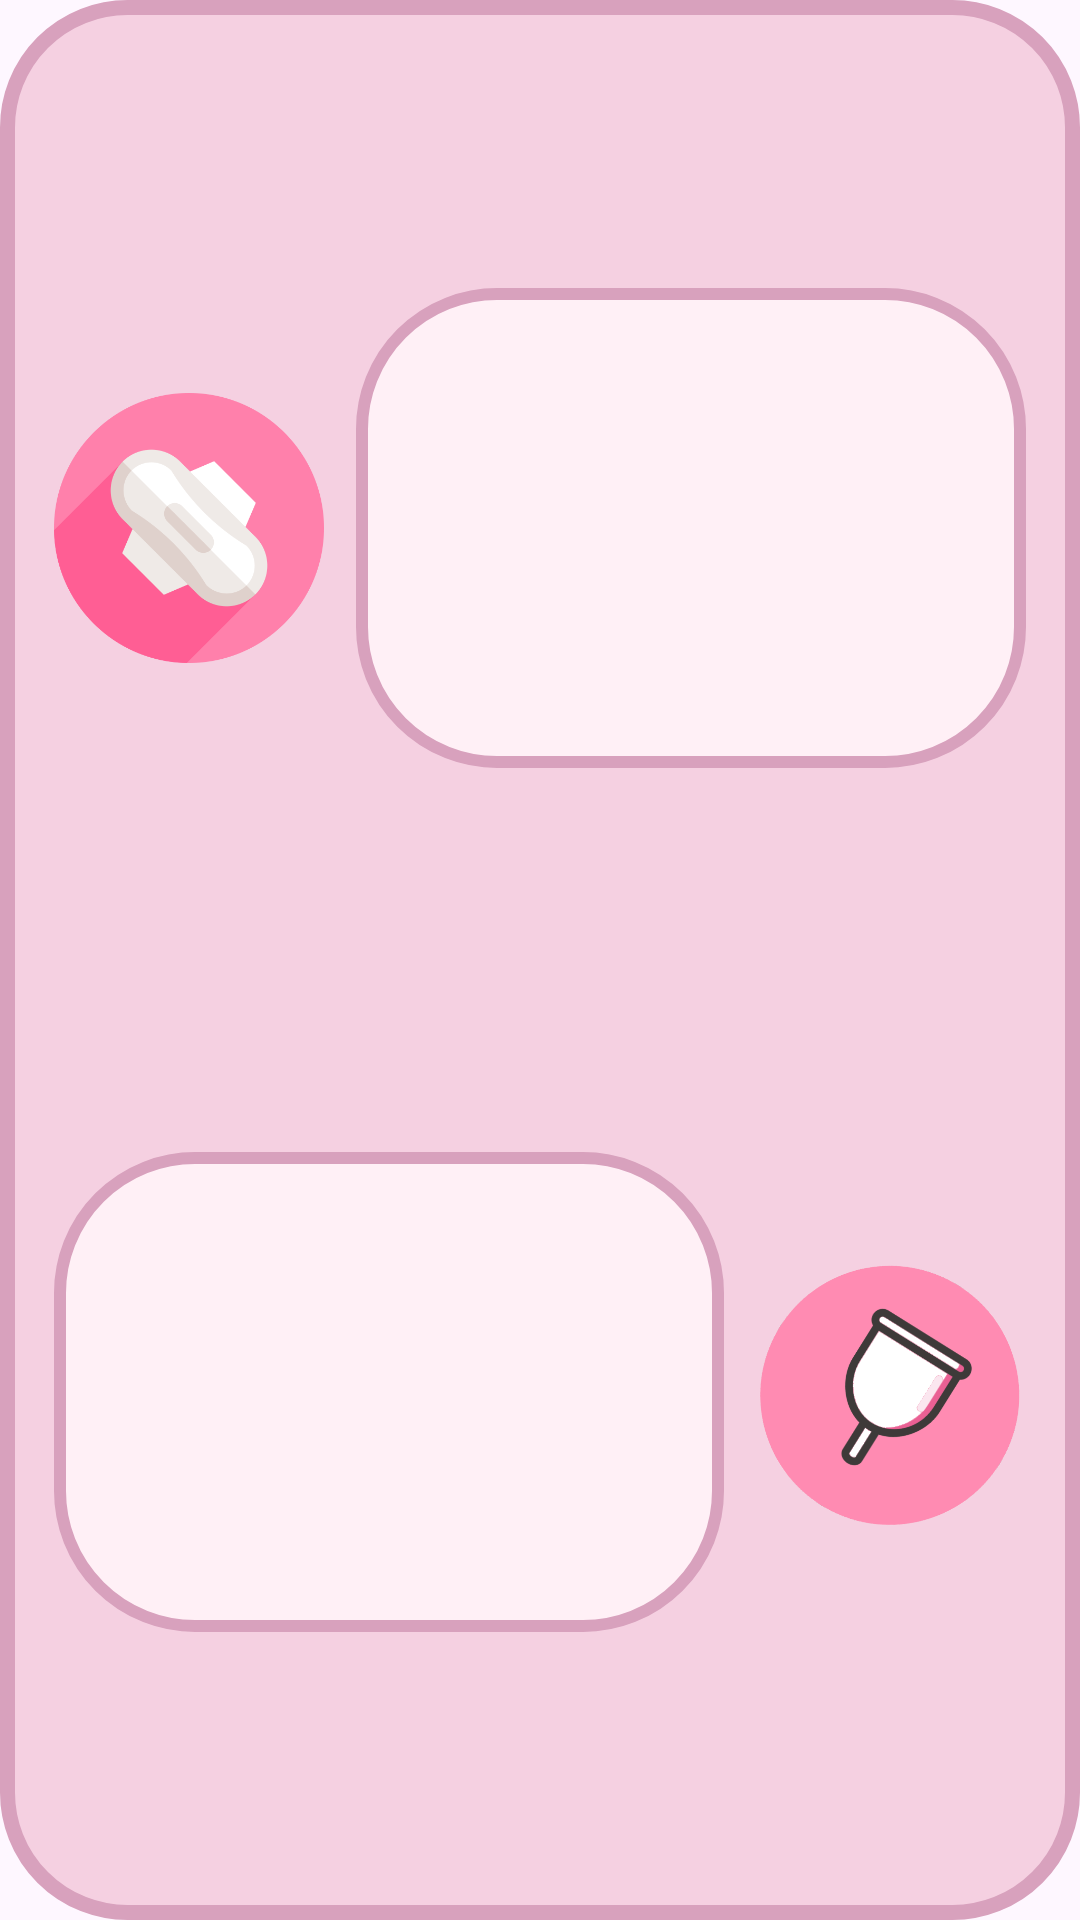

Produce the Android XML layout that renders to this screen, including the resource entries it uses.
<!-- AndroidManifest.xml: application theme Theme.MyApplication -->
<!-- res/layout/stockdialog.xml -->
<?xml version="1.0" encoding="utf-8"?>
<androidx.constraintlayout.widget.ConstraintLayout xmlns:android="http://schemas.android.com/apk/res/android"
    xmlns:app="http://schemas.android.com/apk/res-auto"
    xmlns:tools="http://schemas.android.com/tools"
    android:layout_width="380dp"
    android:layout_height="245dp"
    android:background="@drawable/stc">

    <androidx.constraintlayout.widget.Guideline
        android:id="@+id/guideline51"
        android:layout_width="wrap_content"
        android:layout_height="wrap_content"
        android:orientation="vertical"
        app:layout_constraintGuide_percent="0.30" />

    <androidx.constraintlayout.widget.Guideline
        android:id="@+id/guideline53"
        android:layout_width="wrap_content"
        android:layout_height="wrap_content"
        android:orientation="vertical"
        app:layout_constraintGuide_percent="0.05" />

    <androidx.constraintlayout.widget.Guideline
        android:id="@+id/guideline54"
        android:layout_width="wrap_content"
        android:layout_height="wrap_content"
        android:orientation="horizontal"
        app:layout_constraintGuide_percent="0.05" />

    <androidx.constraintlayout.widget.Guideline
        android:id="@+id/guideline55"
        android:layout_width="wrap_content"
        android:layout_height="wrap_content"
        android:orientation="horizontal"
        app:layout_constraintGuide_percent="0.5" />

    <ImageView
        android:layout_width="0dp"
        android:layout_height="0dp"
        android:src="@drawable/pad2"
        app:layout_constraintBottom_toTopOf="@+id/guideline55"
        app:layout_constraintEnd_toStartOf="@+id/guideline51"
        app:layout_constraintStart_toStartOf="@+id/guideline53"
        app:layout_constraintTop_toTopOf="@+id/guideline54" />

    <androidx.constraintlayout.widget.Guideline
        android:id="@+id/guideline52"
        android:layout_width="wrap_content"
        android:layout_height="wrap_content"
        android:orientation="vertical"
        app:layout_constraintGuide_percent="0.95" />

    <androidx.constraintlayout.widget.Guideline
        android:id="@+id/guideline56"
        android:layout_width="wrap_content"
        android:layout_height="wrap_content"
        android:orientation="vertical"
        app:layout_constraintGuide_percent="0.7" />

    <androidx.constraintlayout.widget.Guideline
        android:id="@+id/guideline57"
        android:layout_width="wrap_content"
        android:layout_height="wrap_content"
        android:orientation="horizontal"
        app:layout_constraintGuide_percent="0.95" />

    <ImageView
        android:layout_width="0dp"
        android:layout_height="0dp"
        android:src="@drawable/menstrualcup"
        app:layout_constraintBottom_toTopOf="@+id/guideline57"
        app:layout_constraintEnd_toStartOf="@+id/guideline52"
        app:layout_constraintStart_toStartOf="@+id/guideline56"
        app:layout_constraintTop_toTopOf="@+id/guideline55" />

    <androidx.constraintlayout.widget.Guideline
        android:id="@+id/guideline58"
        android:layout_width="wrap_content"
        android:layout_height="wrap_content"
        android:orientation="horizontal"
        app:layout_constraintGuide_percent="0.15" />

    <androidx.constraintlayout.widget.Guideline
        android:id="@+id/guideline59"
        android:layout_width="wrap_content"
        android:layout_height="wrap_content"
        android:orientation="horizontal"
        app:layout_constraintGuide_percent="0.4" />

    <androidx.constraintlayout.widget.Guideline
        android:id="@+id/guideline60"
        android:layout_width="wrap_content"
        android:layout_height="wrap_content"
        android:orientation="vertical"
        app:layout_constraintGuide_percent="0.33" />

    <TextView
        android:id="@+id/padStock"
        android:layout_width="0dp"
        android:layout_height="0dp"
        android:background="@drawable/tvbg"
        android:fontFamily="@font/aclonica"
        android:gravity="center"
        android:textColor="#323949"
        app:layout_constraintBottom_toTopOf="@+id/guideline59"
        app:layout_constraintEnd_toStartOf="@+id/guideline52"
        app:layout_constraintStart_toStartOf="@+id/guideline60"
        app:layout_constraintTop_toTopOf="@+id/guideline58" />

    <androidx.constraintlayout.widget.Guideline
        android:id="@+id/guideline61"
        android:layout_width="wrap_content"
        android:layout_height="wrap_content"
        android:orientation="horizontal"
        app:layout_constraintGuide_percent="0.6" />
    <androidx.constraintlayout.widget.Guideline
        android:id="@+id/guideline62"
        android:layout_width="wrap_content"
        android:layout_height="wrap_content"
        android:orientation="horizontal"
        app:layout_constraintGuide_percent="0.85" />
    <androidx.constraintlayout.widget.Guideline
        android:id="@+id/guideline63"
        android:layout_width="wrap_content"
        android:layout_height="wrap_content"
        android:orientation="vertical"
        app:layout_constraintGuide_percent="0.67" />

    <TextView
        android:id="@+id/cupStock"
        android:layout_width="0dp"
        android:layout_height="0dp"
        android:background="@drawable/tvbg"
        android:fontFamily="@font/aclonica"
        android:gravity="center"
        android:textColor="#323949"
        app:layout_constraintBottom_toTopOf="@+id/guideline62"
        app:layout_constraintEnd_toStartOf="@+id/guideline63"
        app:layout_constraintStart_toStartOf="@+id/guideline53"
        app:layout_constraintTop_toTopOf="@+id/guideline61" />
</androidx.constraintlayout.widget.ConstraintLayout>
<!-- resources referenced by this layout -->
<resources>
  <!-- drawable menstrualcup: png bitmap (drawable, 42982 bytes) -->
  <!-- drawable pad2: png bitmap (drawable, 24768 bytes) -->
  <!-- drawable stc (drawable) -->
  <?xml version="1.0" encoding="utf-8"?>
  <selector xmlns:android="http://schemas.android.com/apk/res/android">
  <item>
      <shape>
          <solid
              android:color="#F5D0E1"/>
          <corners android:radius="40dp"/>
          <stroke
              android:width="5dp"
              android:color="#D8A1BD"/>
      </shape>
  </item>
  </selector>
  <!-- drawable tvbg (drawable) -->
  <?xml version="1.0" encoding="utf-8"?>
  <selector xmlns:android="http://schemas.android.com/apk/res/android">
  <item>
      <shape>
          <solid android:color="#FFF0F6"/>
          <corners android:radius="45dp"/>
          <stroke android:color="#D8A1BD" android:width="4dp"/>
      </shape>
  </item>
  </selector>
  <style name="Theme.MyApplication" parent="Base.Theme.MyApplication" />
  <style name="Base.Theme.MyApplication" parent="Theme.Material3.DayNight.NoActionBar">
          <item name="android:statusBarColor">#000000</item>
          <item name="android:navigationBarColor">#FFEBF0</item>
          <item name="colorButtonNormal">@color/black</item>
          <item name="android:windowLightStatusBar">false</item>
      </style>
  <!-- not gathered from this repository: default colours our renderer supplied (Android Studio template values) -->
  <color name="black">#FF000000</color>
</resources>
